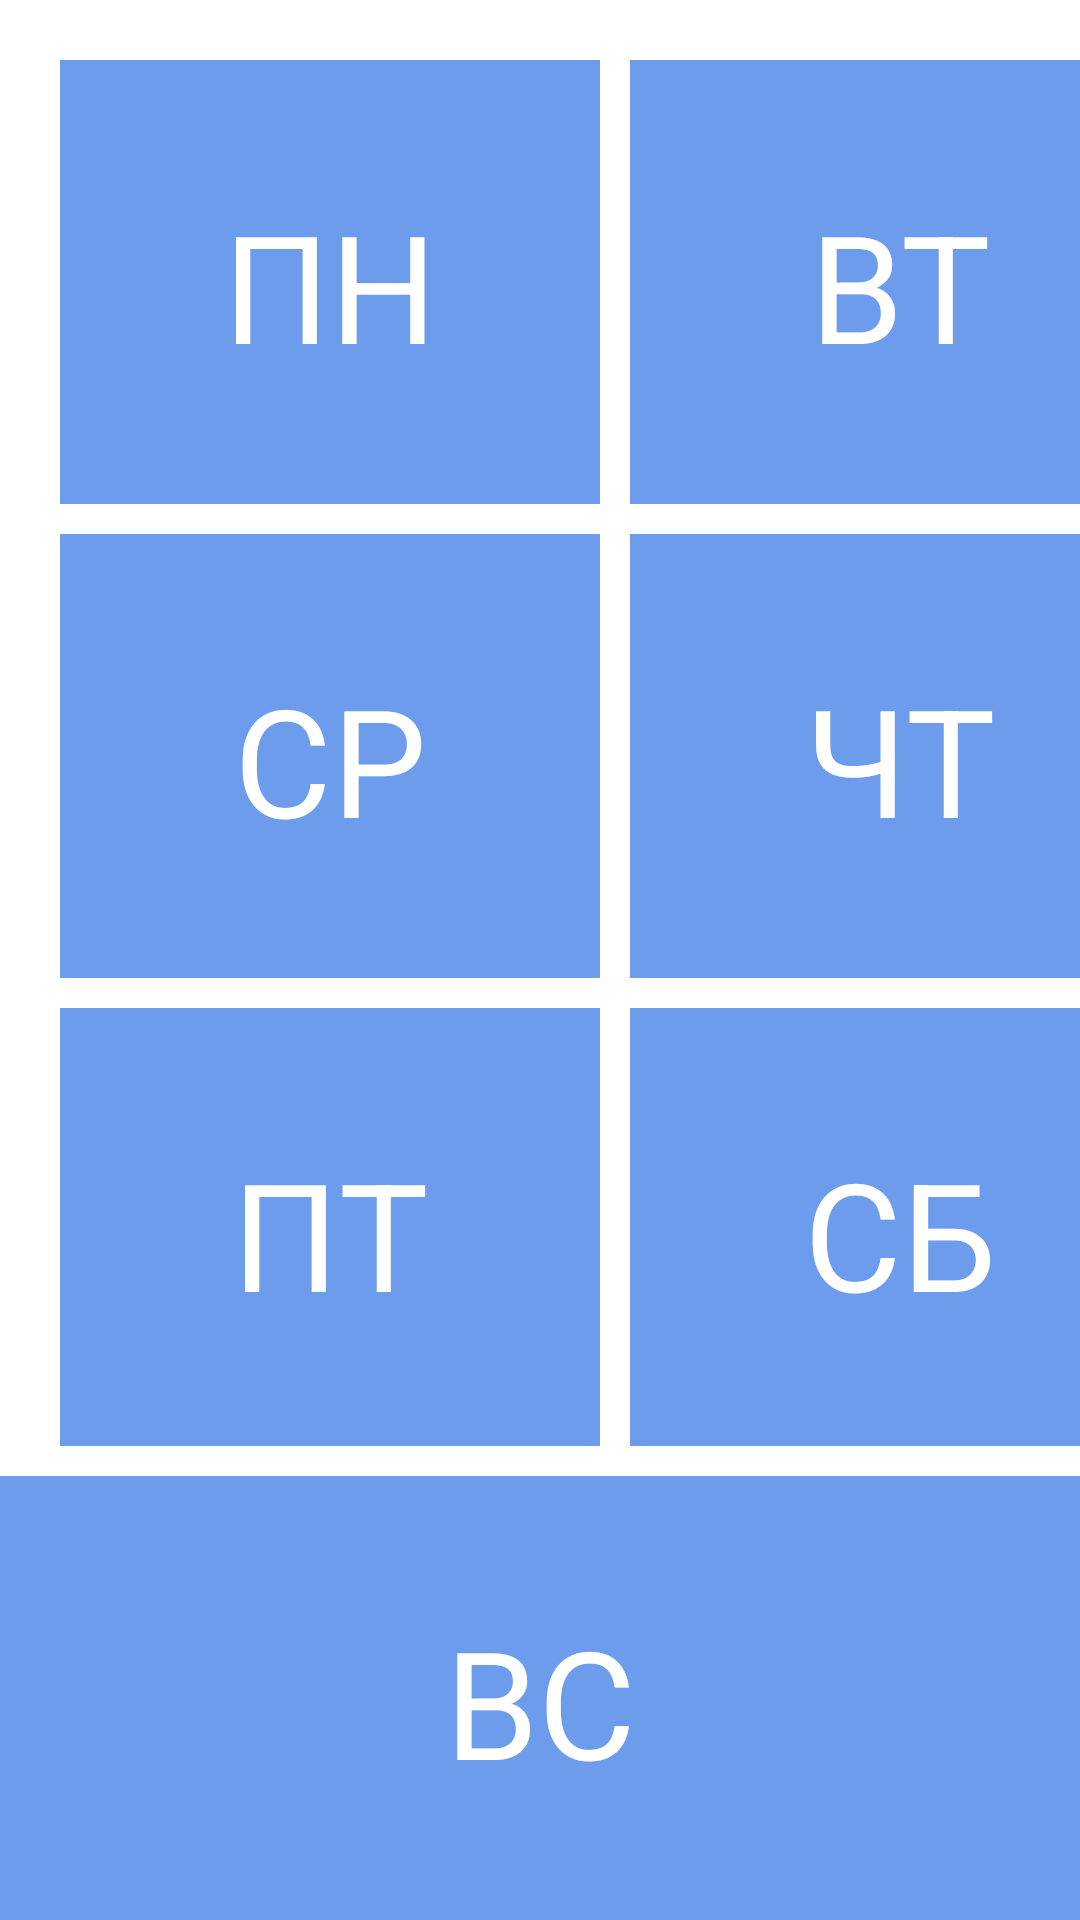

The Android layout XML behind this screen, and the referenced resources:
<!-- AndroidManifest.xml: application theme Theme.SearchOfATeacher -->
<!-- res/layout/fragment_timetable.xml -->
<?xml version="1.0" encoding="utf-8"?>
<LinearLayout xmlns:android="http://schemas.android.com/apk/res/android"
    xmlns:tools="http://schemas.android.com/tools"
    android:layout_width="match_parent"
    android:layout_height="match_parent"
    android:orientation="vertical"
    tools:context=".fragments.TimetableFragment">

    <LinearLayout
        android:layout_width="match_parent"
        android:layout_height="168dp"
        android:orientation="horizontal">

        <TextView
            android:id="@+id/id_time_pn"
            android:layout_width="180dp"
            android:layout_height="150dp"
            android:layout_marginLeft="20dp"
            android:layout_marginTop="20dp"
            android:background="#6d9ced"
            android:gravity="center"
            android:text="ПН"
            android:textColor="@color/white"
            android:textSize="50dp" />

        <TextView
            android:id="@+id/id_time_vt"
            android:text="ВТ"
            android:textColor="@color/white"
            android:gravity="center"
            android:textSize="50dp"
            android:layout_width="180dp"
            android:layout_height="150dp"
            android:layout_marginLeft="10dp"
            android:layout_marginTop="20dp"
            android:background="#6d9ced" />
    </LinearLayout>

    <LinearLayout
        android:layout_width="match_parent"
        android:layout_height="158dp"
        android:orientation="horizontal">

        <TextView
            android:id="@+id/id_time_sr"
            android:text="СР"
            android:textColor="@color/white"
            android:gravity="center"
            android:textSize="50dp"
            android:layout_marginTop="10dp"
            android:layout_width="180dp"
            android:layout_height="150dp"
            android:layout_marginLeft="20dp"
            android:background="#6d9ced" />

        <TextView
            android:id="@+id/id_time_cht"
            android:layout_width="180dp"
            android:layout_height="150dp"
            android:layout_marginLeft="10dp"
            android:background="#6d9ced"
            android:layout_marginTop="10dp"
            android:gravity="center"
            android:text="ЧТ"
            android:textColor="@color/white"
            android:textSize="50dp" />
    </LinearLayout>

    <LinearLayout
        android:layout_width="match_parent"
        android:layout_height="156dp"
        android:orientation="horizontal">

        <TextView
            android:id="@+id/id_time_pt"
            android:text="ПТ"
            android:layout_marginTop="10dp"
            android:textColor="@color/white"
            android:gravity="center"
            android:textSize="50dp"
            android:layout_width="180dp"
            android:layout_height="150dp"
            android:layout_marginLeft="20dp"
            android:background="#6d9ced" />

        <TextView
            android:id="@+id/id_time_sb"
            android:text="СБ"
            android:layout_marginTop="10dp"
            android:textColor="@color/white"
            android:gravity="center"
            android:textSize="50dp"
            android:layout_width="180dp"
            android:layout_height="150dp"
            android:layout_marginLeft="10dp"
            android:background="#6d9ced" />
    </LinearLayout>

    <TextView
        android:id="@+id/id_time_ws"
        android:layout_width="368dp"
        android:layout_height="150dp"
        android:layout_gravity="center"
        android:background="#6d9ced"
        android:layout_marginTop="10dp"
        android:gravity="center"
        android:text="ВС"
        android:textColor="@color/white"
        android:textSize="50dp" />

</LinearLayout>
<!-- resources referenced by this layout -->
<resources>
  <style name="Theme.SearchOfATeacher" parent="Theme.MaterialComponents.DayNight.NoActionBar">
          
          <item name="colorPrimary">@color/purple_500</item>
          <item name="colorPrimaryVariant">@color/purple_700</item>
          <item name="colorOnPrimary">@color/white</item>
          
          <item name="colorSecondary">@color/teal_200</item>
          <item name="colorSecondaryVariant">@color/teal_700</item>
          <item name="colorOnSecondary">@color/black</item>
          
          <item name="android:statusBarColor" tools:targetApi="l">?attr/colorPrimaryVariant</item>
          
      </style>
  <!-- not gathered from this repository: default colours our renderer supplied (Android Studio template values) -->
  <color name="purple_500">#FF6200EE</color>
  <color name="purple_700">#FF3700B3</color>
  <color name="teal_200">#FF03DAC5</color>
  <color name="teal_700">#FF018786</color>
  <color name="black">#FF000000</color>
  <color name="white">#FFFFFFFF</color>
</resources>
